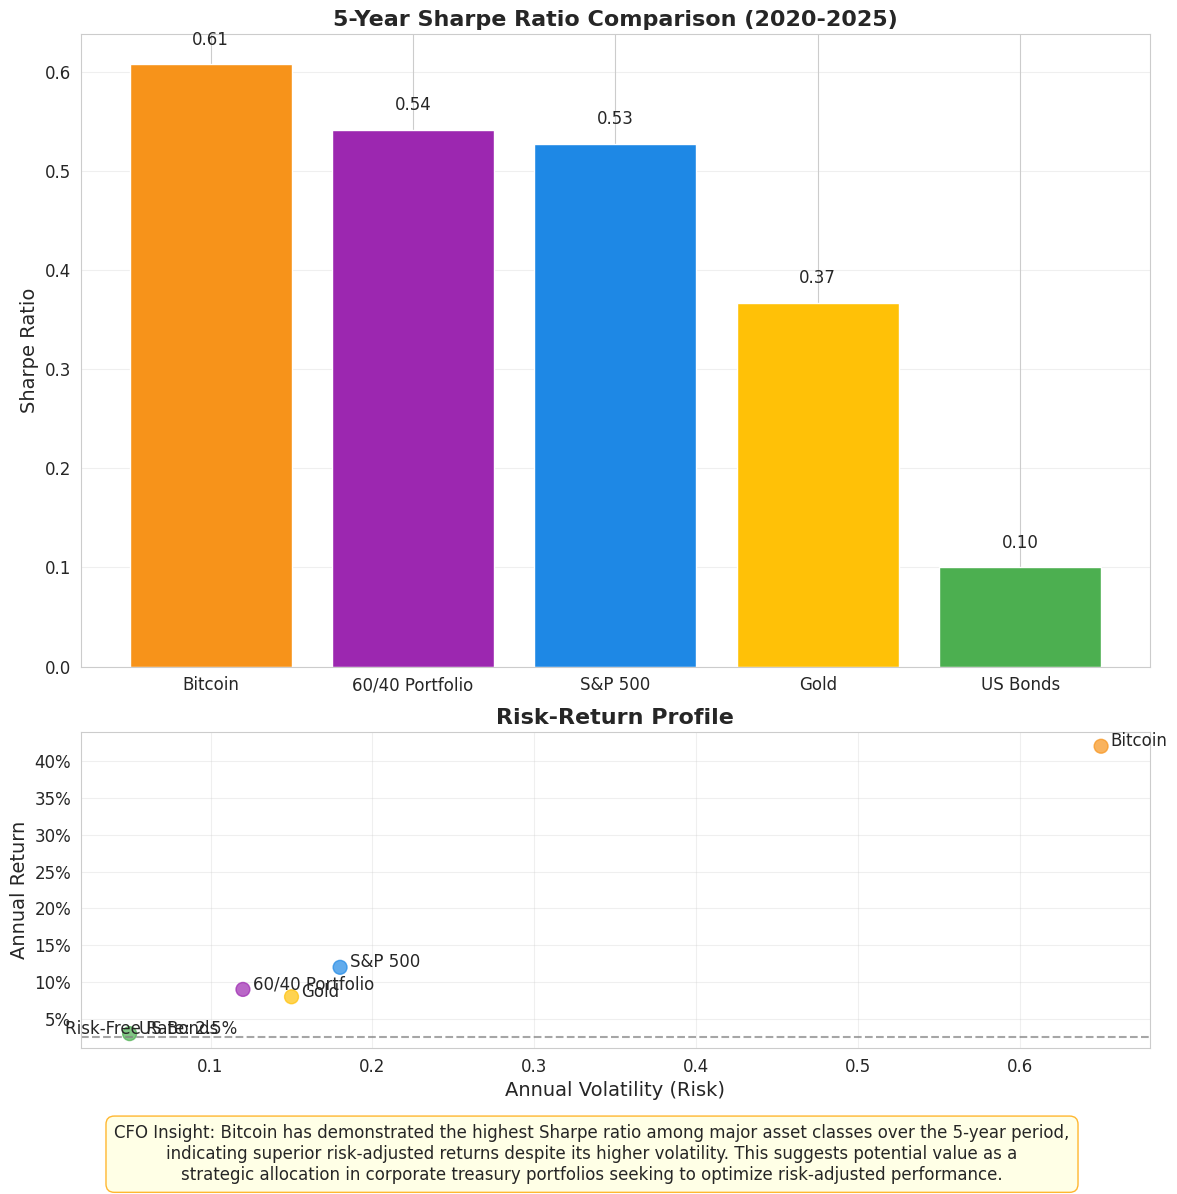

The script that saved this image:
"""
Module for visualizing asset class performance using Sharpe Ratio and risk-return profiles.

This script generates two plots:
1. A bar chart comparing Sharpe Ratios across asset classes.
2. A scatter plot showing the risk-return profile of each asset class.

Key features:
- Calculates Sharpe Ratios based on annual returns and volatility.
- Uses customizable asset data and visualization settings.
- Includes CFO-relevant insights for strategic decision-making.
"""

import pandas as pd
import numpy as np
import matplotlib.pyplot as plt
import seaborn as sns
from typing import Dict, List, Tuple

# Configuration constants
PLOT_STYLE = {
    "style": "whitegrid",
    "figure_size": (12, 12),
    "font_size": 12,
    "title_font_size": 16,
    "label_font_size": 14,
    "annotation_font_size": 12,
    "grid_alpha": 0.3,
    "scatter_size": 100,
    "scatter_alpha": 0.7
}

ASSET_CLASSES = {
    "Bitcoin": {"color": "#F7931A", "return": 0.42, "volatility": 0.65},
    "S&P 500": {"color": "#1E88E5", "return": 0.12, "volatility": 0.18},
    "Gold": {"color": "#FFC107", "return": 0.08, "volatility": 0.15},
    "US Bonds": {"color": "#4CAF50", "return": 0.03, "volatility": 0.05},
    "60/40 Portfolio": {"color": "#9C27B0", "return": 0.09, "volatility": 0.12}
}

RISK_FREE_RATE = 0.025  # 5-year Treasury yield (2.5%)

def calculate_sharpe_ratios(assets: Dict[str, Dict], risk_free_rate: float) -> Dict[str, float]:
    """
    Calculate Sharpe Ratios for each asset class.

    Args:
        assets (Dict[str, Dict]): Dictionary of assets with their returns and volatilities.
        risk_free_rate (float): Risk-free rate for Sharpe Ratio calculation.

    Returns:
        Dict[str, float]: Dictionary of asset names and their Sharpe Ratios.

    Raises:
        ValueError: If return or volatility data is missing or invalid.
    """
    sharpe_ratios = {}
    for asset, data in assets.items():
        if not all(key in data for key in ["return", "volatility"]):
            raise ValueError(f"Missing return or volatility data for {asset}")
        if data["volatility"] <= 0:
            raise ValueError(f"Volatility for {asset} must be positive")
        sharpe_ratios[asset] = (data["return"] - risk_free_rate) / data["volatility"]
    return sharpe_ratios

def create_dataframe(assets: Dict[str, Dict], sharpe_ratios: Dict[str, float]) -> pd.DataFrame:
    """
    Create a DataFrame for visualization from asset data and Sharpe Ratios.

    Args:
        assets (Dict[str, Dict]): Dictionary of assets with their properties.
        sharpe_ratios (Dict[str, float]): Dictionary of asset names and their Sharpe Ratios.

    Returns:
        pd.DataFrame: Sorted DataFrame with asset data for visualization.
    """
    df = pd.DataFrame({
        "Asset": list(assets.keys()),
        "Sharpe Ratio": [sharpe_ratios[asset] for asset in assets],
        "Annual Return": [assets[asset]["return"] for asset in assets],
        "Annual Volatility": [assets[asset]["volatility"] for asset in assets],
        "Color": [assets[asset]["color"] for asset in assets]
    })
    return df.sort_values("Sharpe Ratio", ascending=False).reset_index(drop=True)

def plot_sharpe_ratios(df: pd.DataFrame, ax: plt.Axes) -> None:
    """
    Plot a bar chart of Sharpe Ratios for each asset class.

    Args:
        df (pd.DataFrame): DataFrame containing asset data.
        ax (plt.Axes): Matplotlib axes object for the bar chart.
    """
    bars = ax.bar(df["Asset"], df["Sharpe Ratio"], color=df["Color"])
    ax.set_title("5-Year Sharpe Ratio Comparison (2020-2025)", fontsize=PLOT_STYLE["title_font_size"], fontweight="bold")
    ax.set_ylabel("Sharpe Ratio", fontsize=PLOT_STYLE["label_font_size"])
    ax.grid(True, axis="y", alpha=PLOT_STYLE["grid_alpha"])

    # Add value labels on top of bars
    for bar in bars:
        height = bar.get_height()
        ax.text(bar.get_x() + bar.get_width() / 2., height + 0.02,
                f"{height:.2f}", ha="center", fontsize=PLOT_STYLE["annotation_font_size"])

def plot_risk_return(df: pd.DataFrame, ax: plt.Axes, risk_free_rate: float) -> None:
    """
    Plot a scatter chart of risk-return profiles for each asset class.

    Args:
        df (pd.DataFrame): DataFrame containing asset data.
        ax (plt.Axes): Matplotlib axes object for the scatter plot.
        risk_free_rate (float): Risk-free rate for reference line.
    """
    ax.scatter(df["Annual Volatility"], df["Annual Return"],
               s=PLOT_STYLE["scatter_size"], c=df["Color"], alpha=PLOT_STYLE["scatter_alpha"])

    # Add asset labels to scatter points
    for i, asset in enumerate(df["Asset"]):
        ax.annotate(asset,
                    (df["Annual Volatility"][i], df["Annual Return"][i]),
                    xytext=(7, 0),
                    textcoords="offset points",
                    fontsize=PLOT_STYLE["annotation_font_size"])

    # Add risk-free rate horizontal line
    ax.axhline(y=risk_free_rate, color="gray", linestyle="--", alpha=PLOT_STYLE["scatter_alpha"])
    ax.text(0.01, risk_free_rate + 0.005, f"Risk-Free Rate: {risk_free_rate:.1%}",
            fontsize=PLOT_STYLE["annotation_font_size"])

    # Plot settings
    ax.set_title("Risk-Return Profile", fontsize=PLOT_STYLE["title_font_size"], fontweight="bold")
    ax.set_xlabel("Annual Volatility (Risk)", fontsize=PLOT_STYLE["label_font_size"])
    ax.set_ylabel("Annual Return", fontsize=PLOT_STYLE["label_font_size"])
    ax.grid(True, alpha=PLOT_STYLE["grid_alpha"])
    ax.yaxis.set_major_formatter(plt.FuncFormatter(lambda x, _: f"{x:.0%}"))

def main():
    """Main function to set up and generate the visualization."""
    # Set plot style
    sns.set_style(PLOT_STYLE["style"])
    plt.rcParams["figure.figsize"] = PLOT_STYLE["figure_size"]
    plt.rcParams["font.size"] = PLOT_STYLE["font_size"]

    try:
        # Calculate Sharpe Ratios
        sharpe_ratios = calculate_sharpe_ratios(ASSET_CLASSES, RISK_FREE_RATE)

        # Create DataFrame
        df = create_dataframe(ASSET_CLASSES, sharpe_ratios)

        # Create subplots
        fig, (ax1, ax2) = plt.subplots(2, 1, figsize=PLOT_STYLE["figure_size"],
                                      gridspec_kw={"height_ratios": [2, 1]})

        # Generate plots
        plot_sharpe_ratios(df, ax1)
        plot_risk_return(df, ax2, RISK_FREE_RATE)

        # Add CFO insights
        plt.figtext(0.5, 0.01,
                    "CFO Insight: Bitcoin has demonstrated the highest Sharpe ratio among major asset classes over the 5-year period,\n"
                    "indicating superior risk-adjusted returns despite its higher volatility. This suggests potential value as a\n"
                    "strategic allocation in corporate treasury portfolios seeking to optimize risk-adjusted performance.",
                    ha="center", fontsize=PLOT_STYLE["annotation_font_size"],
                    bbox=dict(boxstyle="round,pad=0.5", fc="lightyellow", ec="orange", alpha=0.8))

        # Adjust layout and display
        plt.tight_layout()
        plt.subplots_adjust(bottom=0.12)
        plt.show()

        # Optional: Save the plot
        # plt.savefig("sharpe_ratio_comparison.png", dpi=300, bbox_inches="tight")
        # plt.close()

    except Exception as e:
        print(f"Error generating visualization: {e}")

if __name__ == "__main__":
    main()
